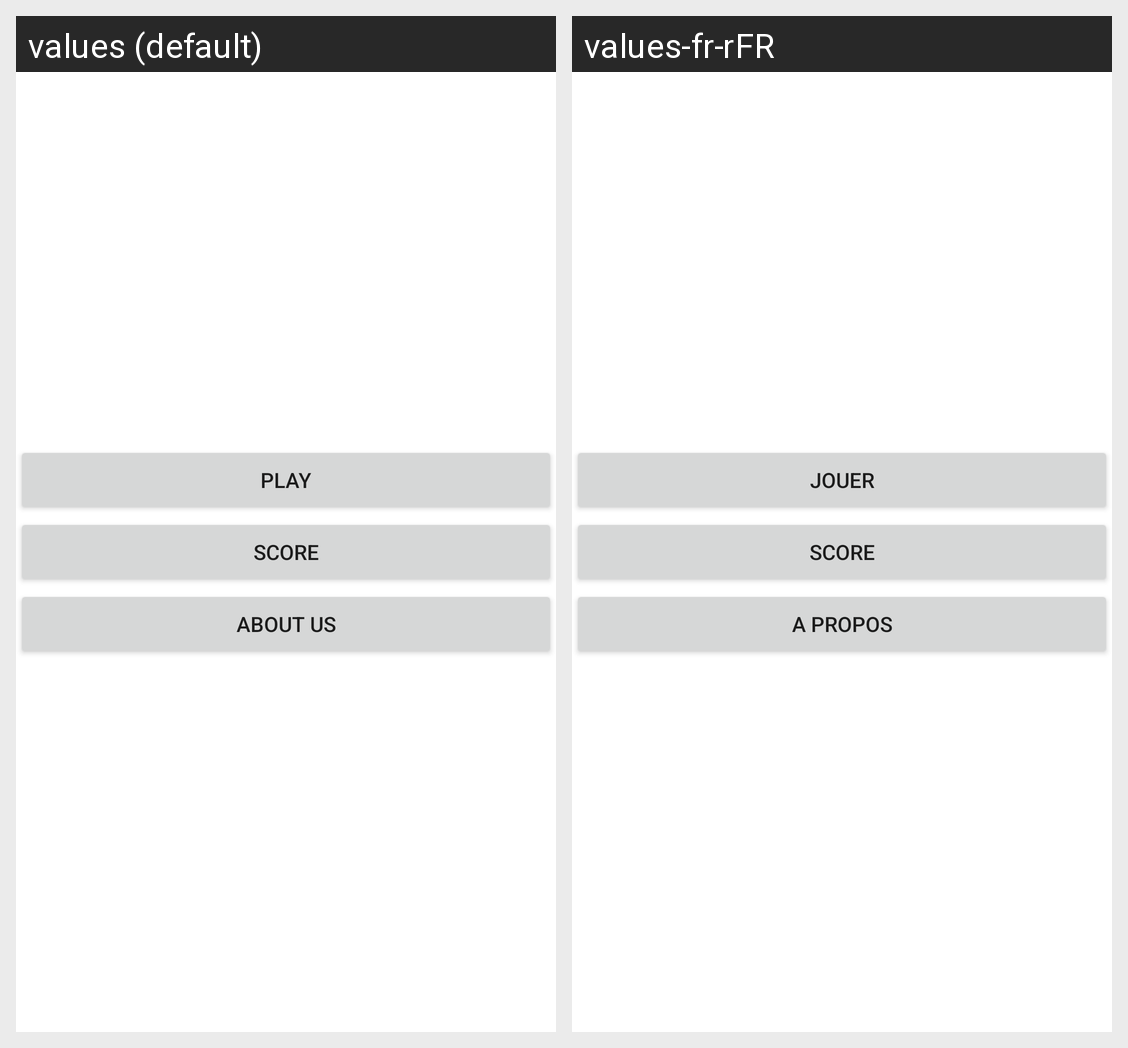

Locale-by-locale string values for the Android screen shown in this grid:
Android screen res/layout/activity_main.xml rendered under 2 locales, left to right: values (default), values-fr-rFR. Device: Nexus 5 (rendered at 1080×1920; each locale shown at half size, 540×960, under a caption strip naming it); theme Theme.Calcul_mental.
Strings drawn on this screen, with the default value and each locale's value (text and hints the layout hard-codes, and strings that could not be matched under every locale, appear in the picture but are not listed):

Play
  values: Play
  values-fr-rFR: Jouer

A_propos
  values: About us
  values-fr-rFR: A propos
